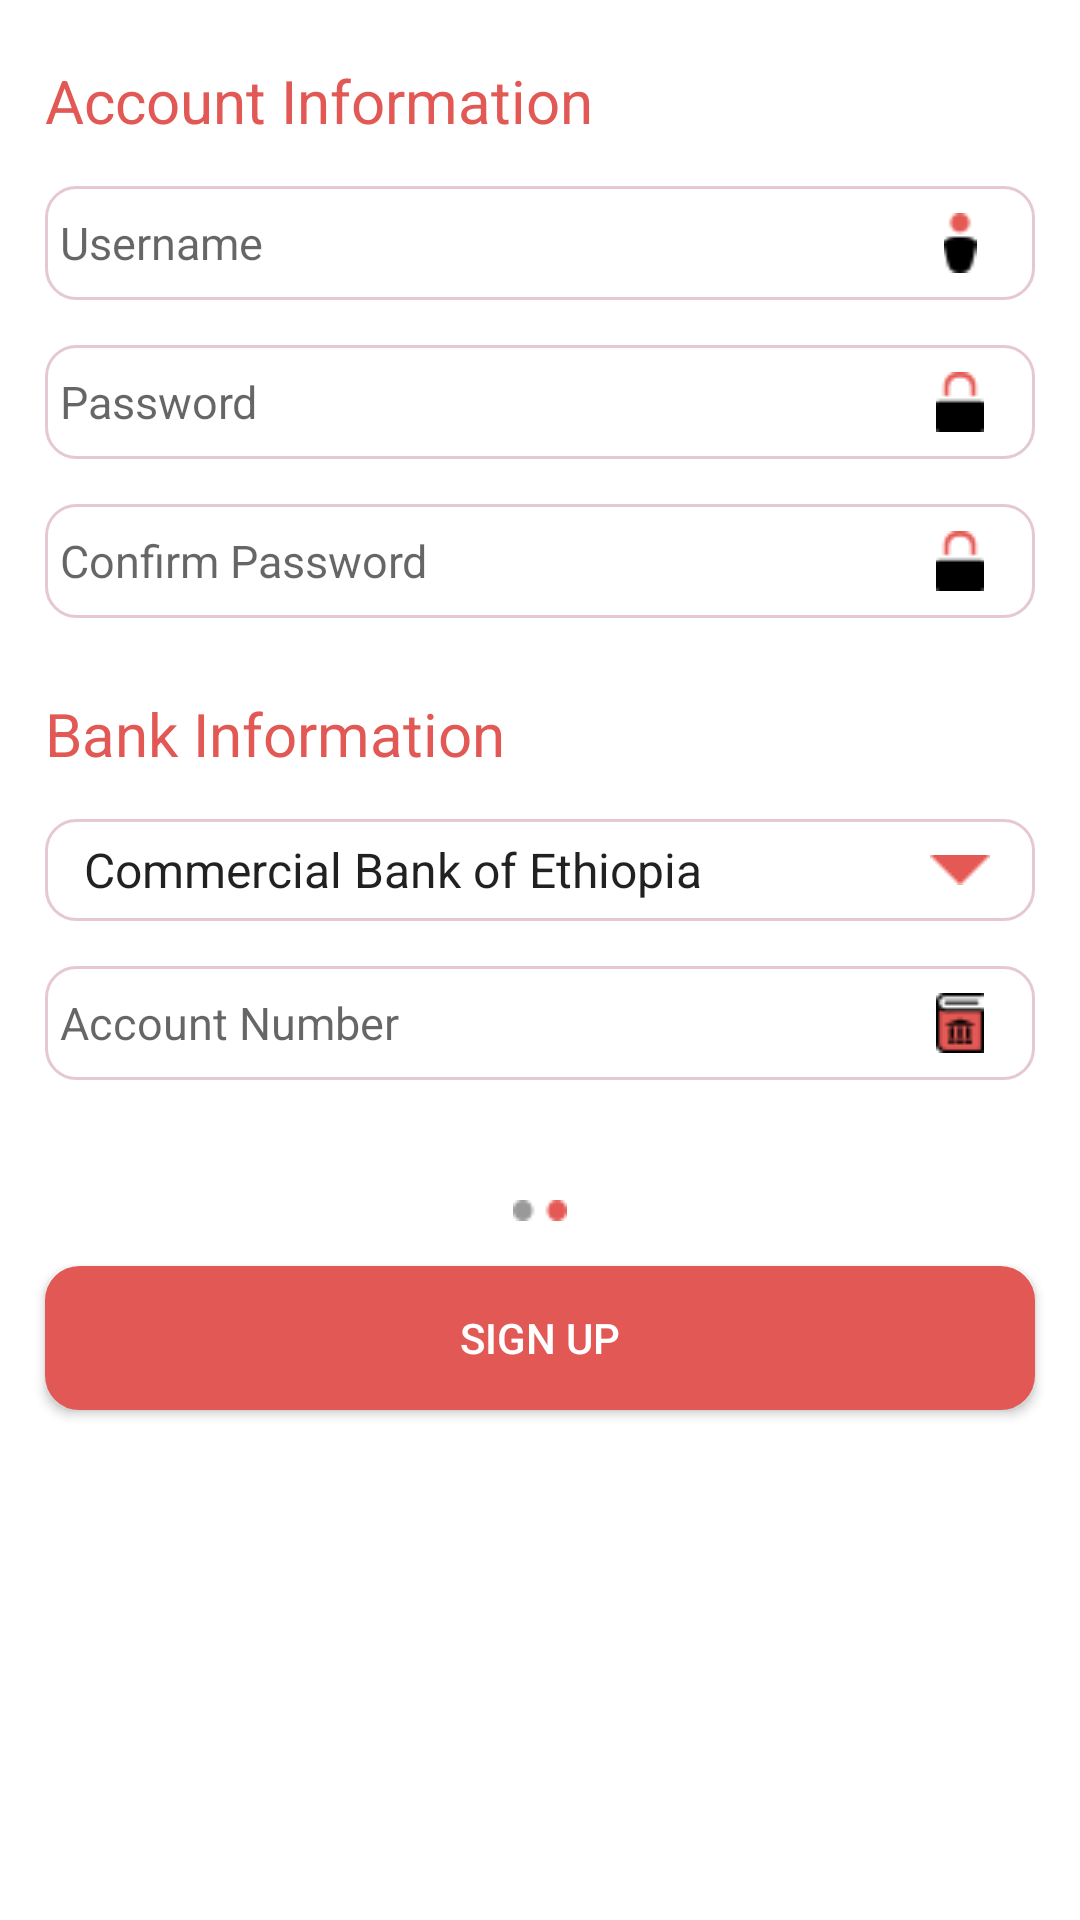

Layout XML and referenced resources for this Android screen:
<!-- AndroidManifest.xml: application theme AppTheme.NoToolBarWithABrandTheme -->
<!-- res/layout/fragment_sign_up2.xml -->
<?xml version="1.0" encoding="utf-8"?>
<LinearLayout xmlns:android="http://schemas.android.com/apk/res/android"
    xmlns:app="http://schemas.android.com/apk/res-auto"
    android:layout_width="match_parent"
    android:layout_height="match_parent"
    android:orientation="vertical">

    <TextView
        android:layout_width="match_parent"
        android:layout_height="wrap_content"
        android:layout_marginLeft="15dp"
        android:layout_marginRight="15dp"
        android:layout_marginTop="20dp"
        android:text="@string/accountInformation"
        android:textColor="@color/colorBrand1"
        android:textSize="20sp" />

    <LinearLayout
        android:layout_width="match_parent"
        android:layout_height="wrap_content"
        android:layout_marginLeft="15dp"
        android:layout_marginRight="15dp"
        android:layout_marginTop="15dp"
        android:background="@drawable/edit_text_round_style"
        android:padding="5dp">

        <EditText
            android:id="@+id/username"
            android:layout_width="0dp"
            android:layout_height="wrap_content"
            android:layout_weight="1"
            android:backgroundTint="@color/Transparent"
            android:hint="@string/signUpHintUsername"
            android:inputType="text"
            android:padding="0dp"
            android:textSize="15sp" />

        <ImageView
            android:id="@+id/icoUserName"
            android:layout_width="40dp"
            android:layout_height="wrap_content"
            android:layout_gravity="center_vertical"
            android:src="@drawable/ico_user" />
    </LinearLayout>

    <LinearLayout
        android:layout_width="match_parent"
        android:layout_height="wrap_content"
        android:layout_marginLeft="15dp"
        android:layout_marginRight="15dp"
        android:layout_marginTop="15dp"
        android:background="@drawable/edit_text_round_style"
        android:padding="5dp">

        <EditText
            android:id="@+id/password"
            android:layout_width="0dp"
            android:layout_height="wrap_content"
            android:layout_weight="1"
            android:backgroundTint="@color/Transparent"
            android:hint="@string/signUpHintPassword"
            android:inputType="textPassword"
            android:padding="0dp"
            android:textSize="15sp" />

        <ImageView
            android:id="@+id/icoPassword"
            android:layout_width="40dp"
            android:layout_height="wrap_content"
            android:layout_gravity="center_vertical"
            android:src="@drawable/ico_password" />
    </LinearLayout>

    <LinearLayout
        android:layout_width="match_parent"
        android:layout_height="wrap_content"
        android:layout_marginLeft="15dp"
        android:layout_marginRight="15dp"
        android:layout_marginTop="15dp"
        android:background="@drawable/edit_text_round_style"
        android:padding="5dp">

        <EditText
            android:id="@+id/confirmPassword"
            android:layout_width="0dp"
            android:layout_height="wrap_content"
            android:layout_weight="1"
            android:backgroundTint="@color/Transparent"
            android:hint="@string/signUpHintConfirmPassword"
            android:inputType="textPassword"
            android:padding="0dp"
            android:textSize="15sp" />

        <ImageView
            android:id="@+id/icoConfirmPassword"
            android:layout_width="40dp"
            android:layout_height="wrap_content"
            android:layout_gravity="center_vertical"
            android:src="@drawable/ico_password" />
    </LinearLayout>

    <TextView
        android:layout_width="match_parent"
        android:layout_height="wrap_content"
        android:layout_marginLeft="15dp"
        android:layout_marginRight="15dp"
        android:layout_marginTop="25dp"
        android:text="@string/bankInformation"
        android:textColor="@color/colorBrand1"
        android:textSize="20sp" />

    <LinearLayout
        android:layout_width="match_parent"
        android:layout_height="wrap_content"
        android:layout_marginLeft="15dp"
        android:layout_marginRight="15dp"
        android:layout_marginTop="15dp"
        android:background="@drawable/edit_text_round_style"
        android:padding="5dp">

        <Spinner
            android:id="@+id/bankSpinner"
            android:layout_width="0dp"
            android:layout_height="wrap_content"
            android:layout_weight="1"
            android:backgroundTint="@color/Transparent"
            android:entries="@array/ethiopian_banks_arrays"
            android:padding="0dp"
            android:textSize="15sp" />

        <ImageView
            android:id="@+id/icoBank"
            android:layout_width="40dp"
            android:layout_height="wrap_content"
            android:layout_gravity="center_vertical"
            android:src="@drawable/ico_drop_down" />
    </LinearLayout>

    <LinearLayout
        android:layout_width="match_parent"
        android:layout_height="wrap_content"
        android:layout_marginLeft="15dp"
        android:layout_marginRight="15dp"
        android:layout_marginTop="15dp"
        android:background="@drawable/edit_text_round_style"
        android:padding="5dp">

        <EditText
            android:id="@+id/accountNumber"
            android:layout_width="0dp"
            android:layout_height="wrap_content"
            android:layout_weight="1"
            android:backgroundTint="@color/Transparent"
            android:hint="@string/signUpHintAccountNumber"
            android:inputType="number"
            android:padding="0dp"
            android:textSize="15sp" />

        <ImageView
            android:id="@+id/icoAccountNumber"
            android:layout_width="40dp"
            android:layout_height="wrap_content"
            android:layout_gravity="center_vertical"
            android:src="@drawable/ico_account_number" />
    </LinearLayout>

    <ImageView
        android:layout_width="match_parent"
        android:layout_height="wrap_content"
        android:layout_marginTop="40dp"
        app:srcCompat="@drawable/ico_navigation2" />

    <Button
        android:id="@+id/btnSignUp"
        android:layout_width="match_parent"
        android:layout_height="wrap_content"
        android:layout_marginLeft="15dp"
        android:layout_marginRight="15dp"
        android:layout_marginTop="15dp"
        android:background="@drawable/button_brand_bg_rounded_corners"
        android:text="@string/btnSignUp"
        android:textColor="@color/colorWhite" />

</LinearLayout>
<!-- resources referenced by this layout -->
<resources>
  <string-array name="ethiopian_banks_arrays">
          <item>Commercial Bank of Ethiopia</item>
          <item>Dashen Bank</item>
      </string-array>
  <color name="Transparent">#FFFFFF</color>
  <color name="colorBrand1">#e15854</color>
  <color name="colorWhite">#ffffff</color>
  <!-- drawable button_brand_bg_rounded_corners (drawable) -->
  <?xml version="1.0" encoding="utf-8"?>
  <selector xmlns:android="http://schemas.android.com/apk/res/android">
  <item >
  
      <shape android:shape="rectangle">
          <solid android:color="#aabbcc"/>
          <stroke android:color="#aabbcc" android:width="3dp"/>
          <corners android:radius="10dp"/>
  
      </shape>
  </item>
  </selector>
  <!-- drawable edit_text_round_style (drawable) -->
  <?xml version="1.0" encoding="utf-8"?>
  <shape xmlns:android="http://schemas.android.com/apk/res/android">
      <corners android:radius="10dp"/>
      <stroke android:width="1dp"
          android:color="#00aa00"/>
      <solid android:color="#FFF"/>
  </shape>
  <!-- drawable ico_account_number: png bitmap (drawable-v24, 601 bytes) -->
  <!-- drawable ico_drop_down: png bitmap (drawable-v24, 251 bytes) -->
  <!-- drawable ico_navigation2: png bitmap (drawable, 365 bytes) -->
  <!-- drawable ico_password: png bitmap (drawable-v24, 406 bytes) -->
  <!-- drawable ico_user: png bitmap (drawable, 392 bytes) -->
  <string name="accountInformation">Account Information</string>
  <string name="bankInformation">Bank Information</string>
  <string name="btnSignUp">SIGN UP</string>
  <string name="signUpHintAccountNumber">Account Number</string>
  <string name="signUpHintConfirmPassword">Confirm Password</string>
  <string name="signUpHintPassword">Password</string>
  <string name="signUpHintUsername">Username</string>
  <style name="AppTheme.NoToolBarWithABrandTheme">
          <item name="android:windowActionBar">false</item>
          <item name="windowNoTitle">true</item>
          <item name="android:textCursorDrawable">@null</item>
          <item name="android:statusBarColor">@color/colorBrand1</item>
          <item name="android:windowBackground">@color/colorWhite</item>
      </style>
</resources>
